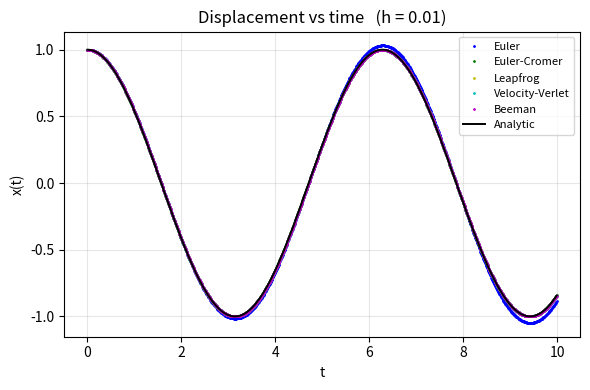
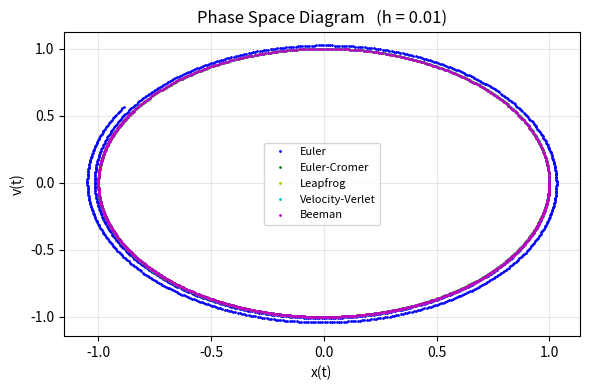
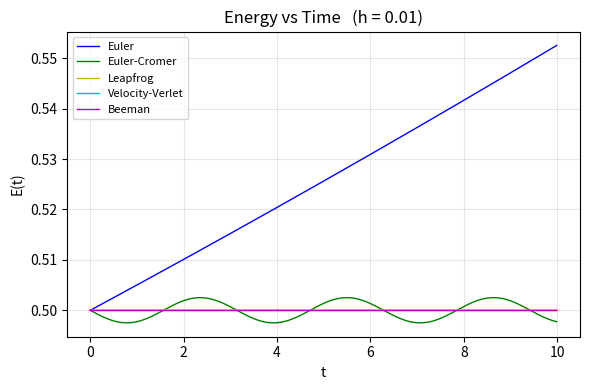
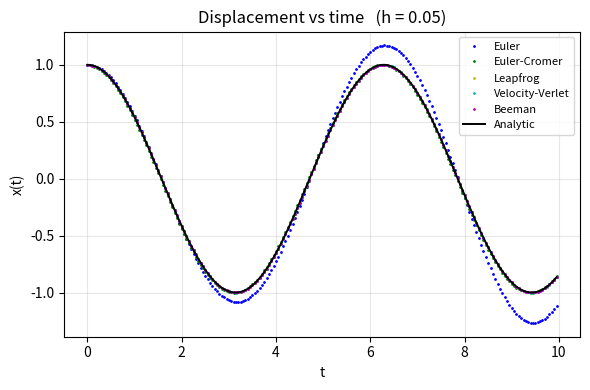
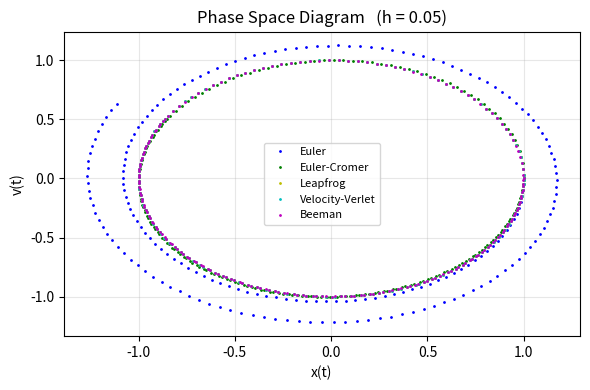
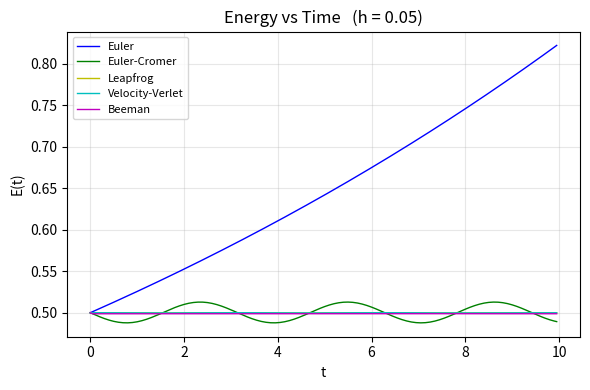
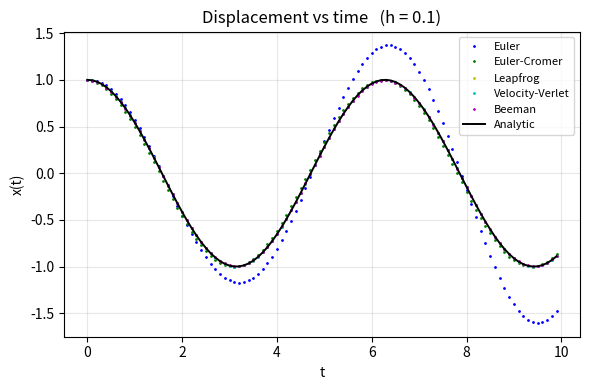
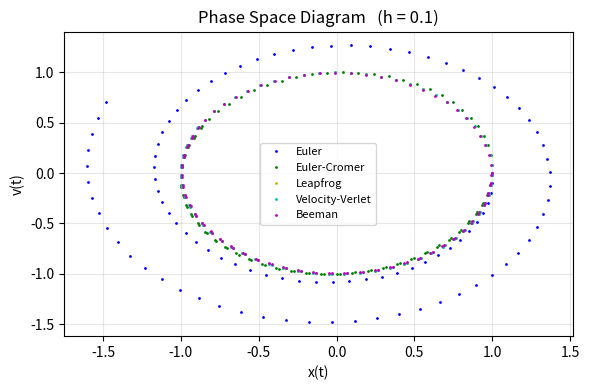
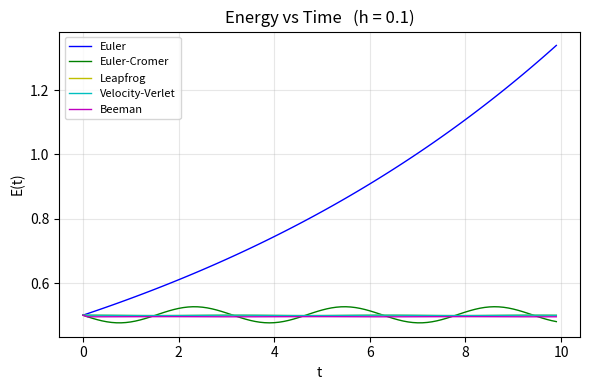
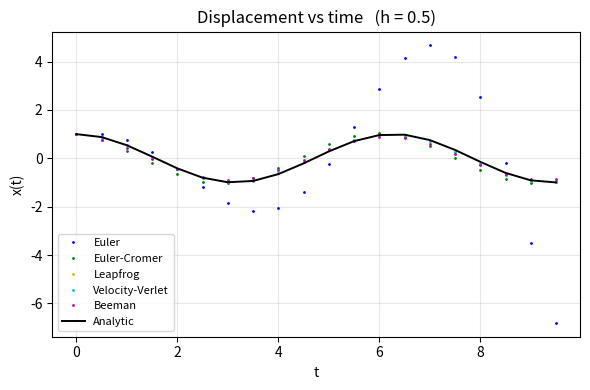
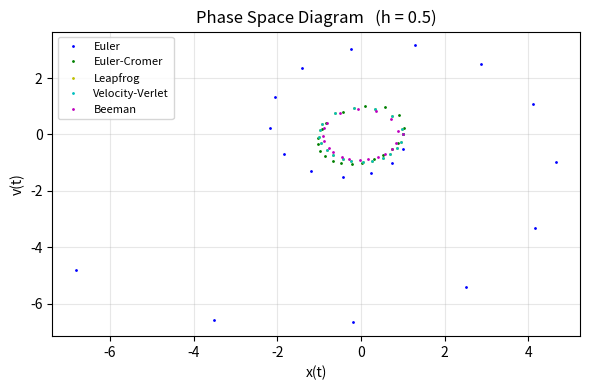
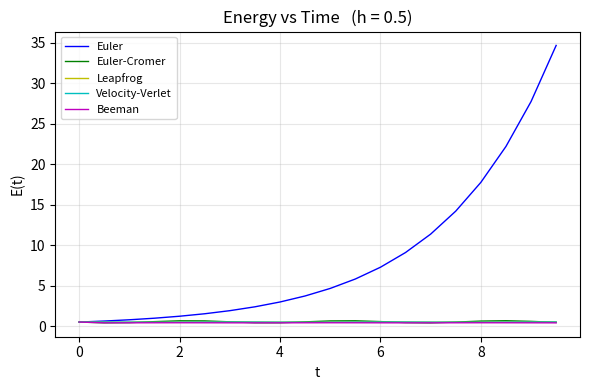

Python code for these plots, in order:
"""
Algorithms implemented
  1) Euler
  2) Euler–Cromer 
  3) Leapfrog
  4) Velocity-Verlet
  5) Beeman
"""
import numpy as np
import matplotlib.pyplot as plt

def f(x: float) -> float:
    return -x

def energy(x: float, v: float) -> float:
    return 0.5 * (v**2 + x**2)

# 1) Euler (explicit / forward Euler)

def euler(x0, v0, h, tf):
    t = np.arange(0.0, tf, h)
    x = np.zeros_like(t)
    v = np.zeros_like(t)
    E = np.zeros_like(t)

    x[0], v[0] = x0, v0
    for n in range(len(t)-1):
        x[n+1] = x[n] + h * v[n]
        v[n+1] = v[n] + h * f(x[n])
    E[:] = energy(x, v)
    return t, x, v, E

# 2) Euler–Cromer  (also called Euler-Kramer)

def euler_kramer(x0, v0, h, tf):
    t = np.arange(0.0, tf, h)
    x = np.zeros_like(t)
    v = np.zeros_like(t)
    E = np.zeros_like(t)

    x[0], v[0] = x0, v0
    for n in range(len(t)-1):
        v[n+1] = v[n] + h * f(x[n])         
        x[n+1] = x[n] + h * v[n+1]          
    E[:] = energy(x, v)
    return t, x, v, E

# 3) Leapfrog  (frog-jump, staggered: v at half-steps)

def leapfrog(x0, v0, h, tf):
    t = np.arange(0.0, tf, h)
    x = np.zeros_like(t)
    v = np.zeros_like(t)     
    E = np.zeros_like(t)

    x[0] = x0
    v_half = v0 + 0.5*h*f(x0) 
    v[0] = v0

    for n in range(len(t)-1):
        x[n+1] = x[n] + h * v_half         
        v_half  = v_half + h * f(x[n+1])    
        v[n+1]  = v_half - 0.5*h*f(x[n+1])  
    E[:] = energy(x, v)
    return t, x, v, E

# 4) Velocity-Verlet  (second-order, symplectic)

def verlet(x0, v0, h, tf):
    t = np.arange(0.0, tf, h)
    x = np.zeros_like(t)
    v = np.zeros_like(t)
    E = np.zeros_like(t)

    x[0], v[0] = x0, v0
    a_n = f(x0)                         

    for n in range(len(t)-1):
        x[n+1] = x[n] + h*v[n] + 0.5*h**2 * a_n   
        a_next = f(x[n+1])                          
        v[n+1] = v[n] + 0.5*h*(a_n + a_next)       
        a_n    = a_next                            
    E[:] = energy(x, v)
    return t, x, v, E

# 5) Beeman

def beeman(x0, v0, h, tf):
    t = np.arange(0.0, tf, h)
    x = np.zeros_like(t)
    v = np.zeros_like(t)
    E = np.zeros_like(t)

    x[0], v[0] = x0, v0
    a_nm1      = f(x0)              
    v[1]       = v[0] + h * a_nm1
    x[1]       = x[0] + h * v[1]
    a_n        = f(x[1])               

    for n in range(1, len(t)-1):
        x_pred = x[n] + v[n]*h + (4*a_n - a_nm1)*h**2/6
        a_pred = f(x_pred)          
        
        v[n+1] = v[n] + h*(2*a_pred + 5*a_n - a_nm1)/6
        x[n+1] = x_pred

        a_nm1 = a_n
        a_n   = a_pred
    E[:] = energy(x, v)
    return t, x, v, E

def analytic(x0, v0, t):
    return x0*np.cos(t) + v0*np.sin(t)

if __name__ == "__main__":
    x0, v0 = 1.0, 0.0        
    tf     = 10.0           
    h_vals = [0.01, 0.05, 0.10, 0.50]  

    for h in h_vals:
        te, xe, ve, _ = euler(x0, v0, h, tf)
        tk, xk, vk, _ = euler_kramer(x0, v0, h, tf)
        tl, xl, vl, _ = leapfrog(x0, v0, h, tf)
        tv, xv, vv, _ = verlet(x0, v0, h, tf)
        tb, xb, vb, _ = beeman(x0, v0, h, tf)

        tref = np.arange(0.0, tf, h)
        xref = analytic(x0, v0, tref)

        plt.figure(figsize=(6,4))
        plt.plot(te,  xe,  'b.', ms=2, label='Euler')
        plt.plot(tk,  xk,  'g.', ms=2, label='Euler-Cromer')
        plt.plot(tl,  xl,  'y.', ms=2, label='Leapfrog')
        plt.plot(tv,  xv,  'c.', ms=2, label='Velocity-Verlet')
        plt.plot(tb,  xb,  'm.', ms=2, label='Beeman')
        plt.plot(tref, xref, 'k-', lw=1.4, label='Analytic')
        plt.title(f'Displacement vs time   (h = {h})')
        plt.xlabel('t')
        plt.ylabel('x(t)')
        plt.legend(fontsize=8)
        plt.grid(alpha=0.3)
        plt.tight_layout()
        plt.show()

        plt.figure(figsize=(6, 4))
        plt.plot(xe, ve, 'b.', ms=2, label='Euler')
        plt.plot(xk, vk, 'g.', ms=2, label='Euler-Cromer')
        plt.plot(xl, vl, 'y.', ms=2, label='Leapfrog')
        plt.plot(xv, vv, 'c.', ms=2, label='Velocity-Verlet')
        plt.plot(xb, vb, 'm.', ms=2, label='Beeman')
        plt.title(f'Phase Space Diagram   (h = {h})')
        plt.xlabel('x(t)')
        plt.ylabel('v(t)')
        plt.legend(fontsize=8)
        plt.grid(alpha=0.3)
        plt.tight_layout()
        plt.show()

        _, _, _, Ee = euler(x0, v0, h, tf)
        _, _, _, Ek = euler_kramer(x0, v0, h, tf)
        _, _, _, El = leapfrog(x0, v0, h, tf)
        _, _, _, Ev = verlet(x0, v0, h, tf)
        _, _, _, Eb = beeman(x0, v0, h, tf)

        plt.figure(figsize=(6, 4))
        plt.plot(te, Ee, 'b-', lw=1, label='Euler')
        plt.plot(tk, Ek, 'g-', lw=1, label='Euler-Cromer')
        plt.plot(tl, El, 'y-', lw=1, label='Leapfrog')
        plt.plot(tv, Ev, 'c-', lw=1, label='Velocity-Verlet')
        plt.plot(tb, Eb, 'm-', lw=1, label='Beeman')
        plt.title(f'Energy vs Time   (h = {h})')
        plt.xlabel('t')
        plt.ylabel('E(t)')
        plt.legend(fontsize=8)
        plt.grid(alpha=0.3)
        plt.tight_layout()
        plt.show()
